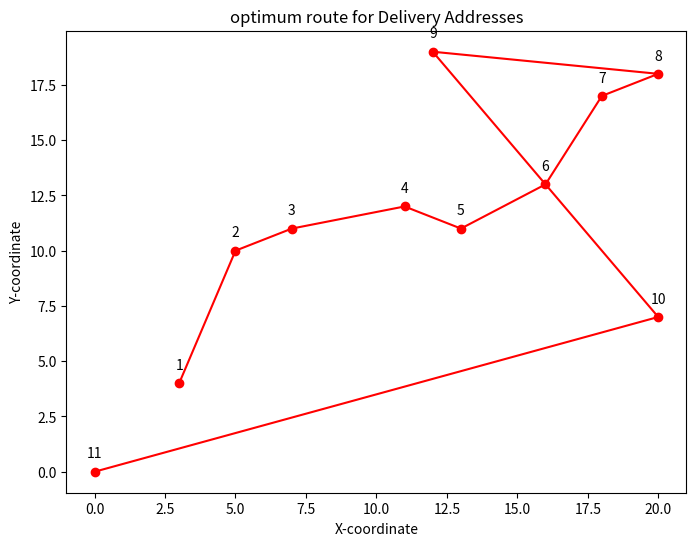

Write the Python code that produced this figure.
'''Variables and functions definition'''
#This section imports the necessary libraries and sets up the environment.
import math
import random
import matplotlib.pyplot as plt
'''Function to calculate the distance between 2 points '''
def distance(x,y):
    return math.sqrt((x[0] - y[0]) ** 2 + (x[1] - y[1]) ** 2)
#This block initializes the number of addresses and generates random delivery addresses within the specified range.
num_addresses = 10
max_coordinate_value = 20
addresses = [(random.randint(1, max_coordinate_value), random.randint(1, max_coordinate_value)) for _ in range(num_addresses)]
'''Function to find the nearest invisited addresse '''
#This function finds the nearest unvisited address from the current position.
def find_nearest_address(current, unvisited):
    min_distance = float('inf')
    nearest_address = None
    for address in unvisited:
        dist = distance(current, address)
        if dist < min_distance:
            min_distance = dist
            nearest_address = address
    return nearest_address, min_distance
'''Initialize variables for the main function'''
'''This block initializes variables for the main function, 
including the unvisited addresses, the current route, the order of stops, 
the total distance,and the starting position.
 It finds the nearest address from the depot, updates the total distance,
 and appends the nearest address to the route'''
unvisited = addresses[:]
route = []
order_of_stops = []
total_distance = 0
current_position = (0, 0)  # Start at the depot
nearest, dist = find_nearest_address(current_position, unvisited)
total_distance += dist
route.append(nearest)
order_of_stops.append(len(route))
current_position = nearest
unvisited.remove(nearest)
'''Main function'''
#This block is the main loop that continues until all addresses are visited. 
#It finds the nearest address, updates the total distance, and appends the nearest address to the route.
while unvisited:
    nearest, dist = find_nearest_address(current_position, unvisited)
    total_distance += dist
    route.append(nearest)
    order_of_stops.append(len(route))
    current_position = nearest
    unvisited.remove(nearest)
'''Return to the depot'''
#This block calculates the distance back to the depot, appends the depot to the route, and updates the order of stops.
total_distance += distance(current_position, (0, 0))
route.append((0, 0))
order_of_stops.append(len(route))
'''Plotting the route with delivery order'''
x_values = [point[0] for point in route]
y_values = [point[1] for point in route]
plt.figure(figsize=(8, 6))
plt.plot(x_values, y_values,color='red', marker='o', linestyle='-')
for i, txt in enumerate(order_of_stops):
    plt.annotate(txt, (x_values[i], y_values[i]), textcoords="offset points", xytext=(0,10), ha='center')
plt.title('optimum route for Delivery Addresses')
plt.xlabel('X-coordinate')
plt.ylabel('Y-coordinate')
plt.show()
'''Printing the results of the code'''
print("Route to fulfill all deliveries using the shortest path:")
for i, point in enumerate(route):
    print(f"{order_of_stops[i]} - {point}")
print("Total Distance:", total_distance)
